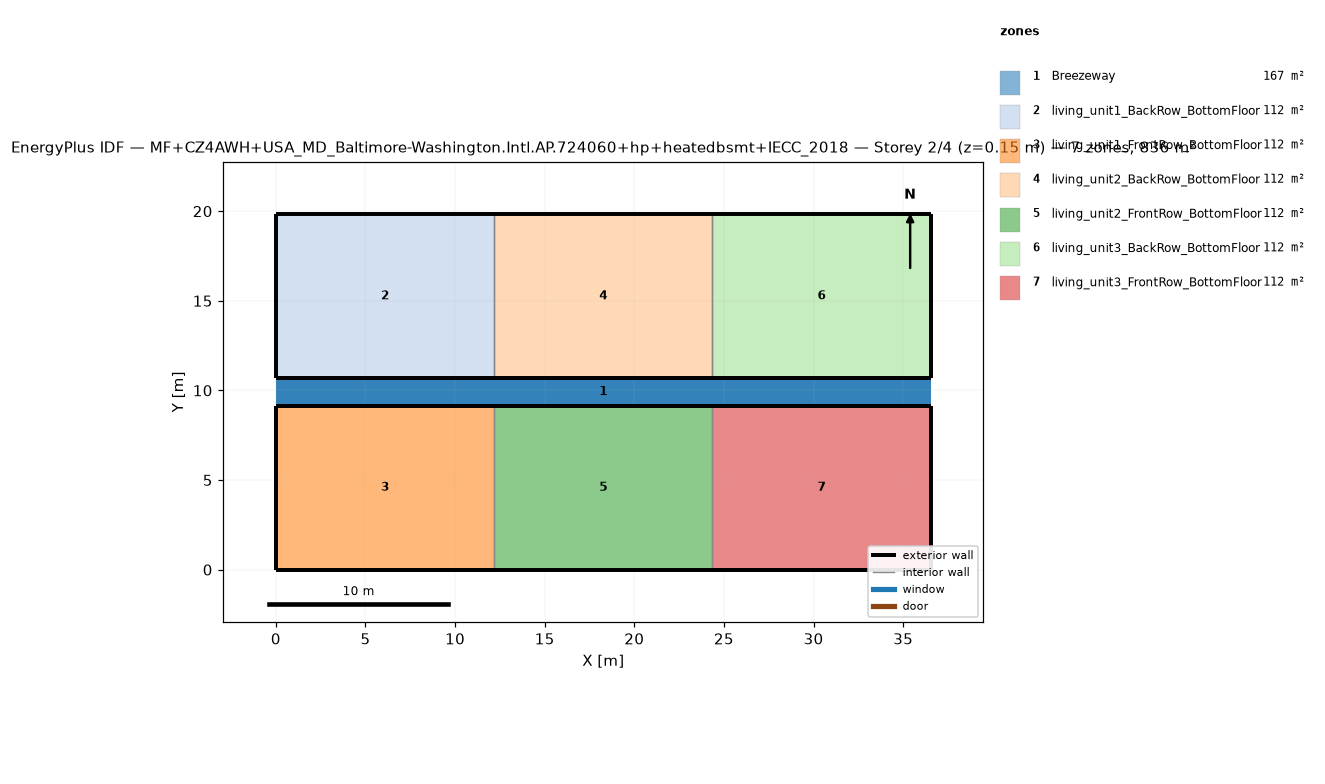
=== STOREY PLAN SPEC (per zone: floor XY polygon, exterior-wall plan segments, windows/doors) ===
zone 1: Breezeway  (167.0 m²)
  floor: (36.54, 9.16) (0.00, 9.16) (0.00, 10.68) (36.54, 10.68)
  floor: (36.54, 9.16) (0.00, 9.16) (0.00, 10.68) (36.54, 10.68)
  floor: (36.54, 9.16) (0.00, 9.16) (0.00, 10.68) (36.54, 10.68)
zone 2: living_unit1_BackRow_BottomFloor  (111.5 m²)
  floor: (12.18, 10.68) (0.00, 10.68) (0.00, 19.84) (12.18, 19.84)
  exterior wall: (0.00, 10.68) – (12.18, 10.68)  [12.2 m]
  exterior wall: (12.18, 19.84) – (0.00, 19.84)  [12.2 m]
  exterior wall: (0.00, 19.84) – (0.00, 10.68)  [9.2 m]
  interior walls: 1
zone 3: living_unit1_FrontRow_BottomFloor  (111.5 m²)
  floor: (12.18, 0.00) (0.00, 0.00) (0.00, 9.16) (12.18, 9.16)
  exterior wall: (0.00, 0.00) – (12.18, 0.00)  [12.2 m]
  exterior wall: (12.18, 9.16) – (0.00, 9.16)  [12.2 m]
  exterior wall: (0.00, 9.16) – (0.00, 0.00)  [9.2 m]
  interior walls: 1
zone 4: living_unit2_BackRow_BottomFloor  (111.5 m²)
  floor: (24.36, 10.68) (12.18, 10.68) (12.18, 19.84) (24.36, 19.84)
  exterior wall: (12.18, 10.68) – (24.36, 10.68)  [12.2 m]
  exterior wall: (24.36, 19.84) – (12.18, 19.84)  [12.2 m]
  interior walls: 2
zone 5: living_unit2_FrontRow_BottomFloor  (111.5 m²)
  floor: (24.36, 0.00) (12.18, 0.00) (12.18, 9.16) (24.36, 9.16)
  exterior wall: (12.18, 0.00) – (24.36, 0.00)  [12.2 m]
  exterior wall: (24.36, 9.16) – (12.18, 9.16)  [12.2 m]
  interior walls: 2
zone 6: living_unit3_BackRow_BottomFloor  (111.5 m²)
  floor: (36.54, 10.68) (24.36, 10.68) (24.36, 19.84) (36.54, 19.84)
  exterior wall: (24.36, 10.68) – (36.54, 10.68)  [12.2 m]
  exterior wall: (36.54, 10.68) – (36.54, 19.84)  [9.2 m]
  exterior wall: (36.54, 19.84) – (24.36, 19.84)  [12.2 m]
  interior walls: 1
zone 7: living_unit3_FrontRow_BottomFloor  (111.5 m²)
  floor: (36.54, 0.00) (24.36, 0.00) (24.36, 9.16) (36.54, 9.16)
  exterior wall: (24.36, 0.00) – (36.54, 0.00)  [12.2 m]
  exterior wall: (36.54, 0.00) – (36.54, 9.16)  [9.2 m]
  exterior wall: (36.54, 9.16) – (24.36, 9.16)  [12.2 m]
  interior walls: 1

=== DERIVED (storey summary) ===
Building: MF+CZ4AWH+USA_MD_Baltimore-Washington.Intl.AP.724060+hp+heatedbsmt+IECC_2018
Storey: 2 of 4  (floor level z = 0.15 m)
Storey gross floor area: 836.2 m²
Zones on this storey: 7
  - Breezeway: floor 167.0 m²
  - living_unit1_BackRow_BottomFloor: floor 111.5 m²; exterior wall 33.5 m (86.9 m²); WWR 0.0%
  - living_unit1_FrontRow_BottomFloor: floor 111.5 m²; exterior wall 33.5 m (86.9 m²); WWR 0.0%
  - living_unit2_BackRow_BottomFloor: floor 111.5 m²; exterior wall 24.4 m (63.1 m²); WWR 0.0%
  - living_unit2_FrontRow_BottomFloor: floor 111.5 m²; exterior wall 24.4 m (63.1 m²); WWR 0.0%
  - living_unit3_BackRow_BottomFloor: floor 111.5 m²; exterior wall 33.5 m (86.9 m²); WWR 0.0%
  - living_unit3_FrontRow_BottomFloor: floor 111.5 m²; exterior wall 33.5 m (86.9 m²); WWR 0.0%
Zone adjacency (shared interzone walls):
  - living_unit1_BackRow_BottomFloor ↔ living_unit2_BackRow_BottomFloor
  - living_unit1_FrontRow_BottomFloor ↔ living_unit2_FrontRow_BottomFloor
  - living_unit2_BackRow_BottomFloor ↔ living_unit3_BackRow_BottomFloor
  - living_unit2_FrontRow_BottomFloor ↔ living_unit3_FrontRow_BottomFloor